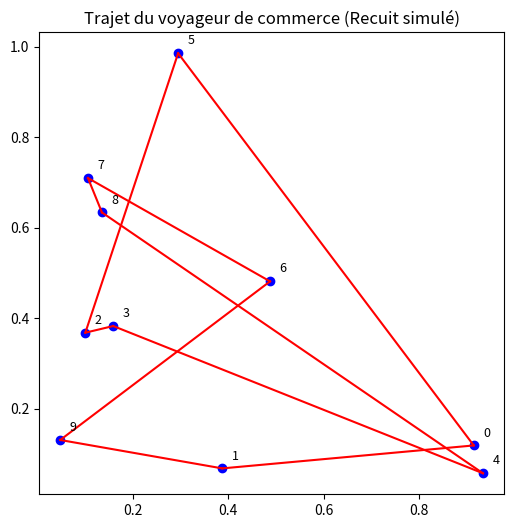

Recreate this plot in Python.
import random
import math


def calculer_distance_totale(solution, matrice_distances):
    distance_totale = 0
    for i in range(len(solution) - 1):
        distance_totale += matrice_distances[solution[i]][solution[i + 1]]
    distance_totale += matrice_distances[solution[-1]][solution[0]]
    return distance_totale


def generer_voisin(solution):

    i, j = random.sample(range(len(solution)), 2)
    voisin = solution[:]
    voisin[i], voisin[j] = voisin[j], voisin[i]
    return voisin


def recuit_simule(matrice_distances, temperature_initiale, refroidissement, iterations):
    solution_actuelle = list(range(len(matrice_distances)))
    random.shuffle(solution_actuelle)

    meilleure_solution = solution_actuelle[:]
    meilleure_distance = calculer_distance_totale(solution_actuelle, matrice_distances)

    temperature = temperature_initiale

    for _ in range(iterations):
        voisin = generer_voisin(solution_actuelle)

        distance_actuelle = calculer_distance_totale(solution_actuelle, matrice_distances)
        distance_voisin = calculer_distance_totale(voisin, matrice_distances)


        delta=distance_voisin-distance_actuelle

        if delta<0 or random.random()<math.exp(-delta / temperature):
            solution_actuelle = voisin


        if distance_voisin < meilleure_distance:
            meilleure_solution = voisin[:]
            meilleure_distance = distance_voisin

        temperature *= refroidissement

        if temperature <= 0.00001:
            break

    return meilleure_solution, meilleure_distance

import matplotlib.pyplot as plt
def afficher_solution(solution, matrice_distances):
    n = len(matrice_distances)
    # coordonnées aléatoires pour les villes
    coords = [(random.random(), random.random()) for _ in range(n)]

    plt.figure(figsize=(6,6))
    for i, (x, y) in enumerate(coords):
        plt.scatter(x, y, color='blue')
        plt.text(x + 0.02, y + 0.02, str(i), fontsize=9)

    # tracer le trajet
    for i in range(len(solution)):
        x1, y1 = coords[solution[i]]
        x2, y2 = coords[solution[(i + 1) % n]]
        plt.plot([x1, x2], [y1, y2], color='red')

    plt.title("Trajet du voyageur de commerce (Recuit simulé)")
    plt.show()




matrice_distances = [
    [0, 2, 2, 7, 15, 2, 5, 7, 6, 5],
    [2, 0, 10, 4, 7, 3, 7, 15, 8, 2],
    [2, 10, 0, 1, 4, 3, 3, 4, 2, 3],
    [7, 4, 1, 0, 2, 15, 7, 7, 5, 4],
    [15, 7, 4, 2, 0, 7, 3, 2, 2, 7],
    [2, 3, 3, 15, 7, 0, 1, 7, 2, 10],
    [5, 7, 3, 7, 3, 1, 0, 1, 2, 10],
    [7, 15, 4, 7, 2, 7, 1, 0, 1, 15],
    [6, 8, 2, 5, 2, 2, 2, 1, 0, 15],
    [5, 2, 3, 4, 7, 10, 3, 15, 15, 0]
]


temperature_initiale = 100
refroidissement = 0.99
iterations = 1000

meilleure_solution, meilleure_distance = recuit_simule(
    matrice_distances, temperature_initiale, refroidissement, iterations
)

print("Meilleure solution trouvée (Recuit simulé):", meilleure_solution)
print("Distance minimale:", meilleure_distance)
afficher_solution(meilleure_solution, matrice_distances)

